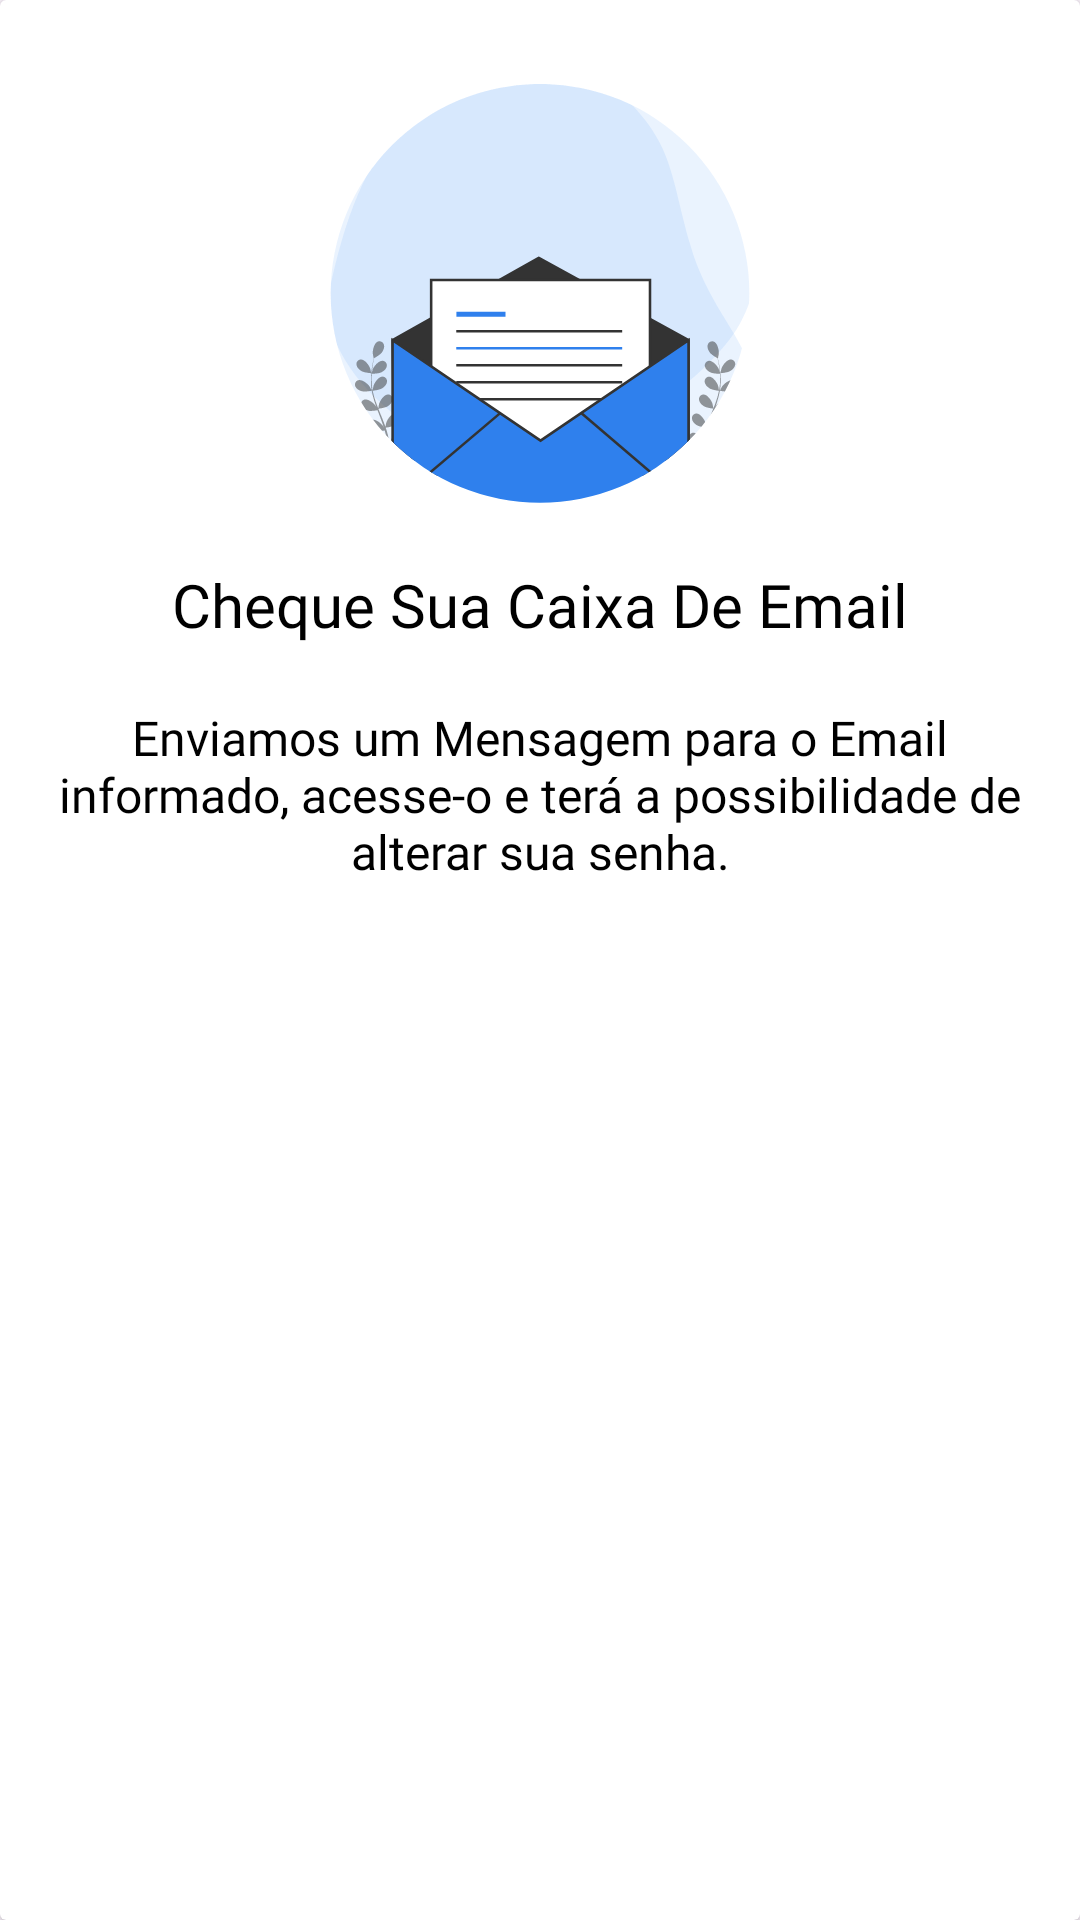

Here is an Android app screen rendered from its layout file. Give the layout XML and the strings, colors and styles it references.
<!-- AndroidManifest.xml: application theme Theme.Movies -->
<!-- res/layout/alert_dialog_custom.xml -->
<androidx.cardview.widget.CardView xmlns:android="http://schemas.android.com/apk/res/android"
    android:layout_width="match_parent"
    android:layout_height="match_parent"
    xmlns:app="http://schemas.android.com/apk/res-auto">

    <androidx.constraintlayout.widget.ConstraintLayout
        android:layout_width="match_parent"
        android:layout_height="wrap_content"
        android:padding="18dp">

    
     <androidx.appcompat.widget.AppCompatImageView
         android:id="@+id/image_email"
         android:layout_width="140dp"
         android:layout_height="140dp"
         android:layout_marginTop="10dp"
         app:layout_constraintStart_toStartOf="parent"
         app:layout_constraintTop_toTopOf="parent"
         app:layout_constraintEnd_toEndOf="parent"
         app:srcCompat="@drawable/email" />

     <androidx.appcompat.widget.AppCompatImageView
        android:id="@+id/image_close"
        android:layout_width="30dp"
        android:layout_height="30dp"
        app:srcCompat="@drawable/close"
        app:layout_constraintTop_toTopOf="parent"
        app:layout_constraintStart_toStartOf="parent" />

    <androidx.appcompat.widget.AppCompatTextView
        android:id="@+id/text_check_email"
        android:textColor="@color/black"
        android:layout_width="wrap_content"
        android:layout_height="wrap_content"
        app:layout_constraintTop_toBottomOf="@id/image_email"
        app:layout_constraintStart_toStartOf="parent"
        app:layout_constraintEnd_toEndOf="parent"
        android:layout_marginTop="20dp"
        android:gravity="center"
        android:text="@string/text_information_check_email"
        android:fontFamily="@font/work_sans_semibold"
        android:textSize="20sp"/>

     <androidx.appcompat.widget.AppCompatTextView
         android:id="@+id/text_information"
         android:layout_width="wrap_content"
         android:layout_height="wrap_content"
         android:layout_marginTop="20dp"
         android:fontFamily="@font/work_sans"
         android:gravity="center"
         android:text="@string/text_information_about_sending_email"
         android:textColor="@color/black"
         android:textSize="16sp"
         app:layout_constraintEnd_toEndOf="parent"
         app:layout_constraintStart_toStartOf="parent"
         app:layout_constraintTop_toBottomOf="@id/text_check_email" />
    </androidx.constraintlayout.widget.ConstraintLayout>

</androidx.cardview.widget.CardView>
<!-- resources referenced by this layout -->
<resources>
  <color name="black">#FF000000</color>
  <!-- drawable email: vector/xml drawable (drawable, 21937 chars, omitted) -->
  <string name="text_information_about_sending_email">Enviamos um Mensagem para o Email informado, acesse-o e terá a possibilidade de alterar sua senha.</string>
  <string name="text_information_check_email">Cheque Sua Caixa De Email</string>
  <style name="Theme.Movies" parent="Base.Theme.Movies" />
  <style name="Base.Theme.Movies" parent="Theme.Material3.DayNight.NoActionBar">
          <item name="android:statusBarColor">@color/gray_main</item>
      </style>
  <color name="gray_main">#242A32</color>
</resources>
